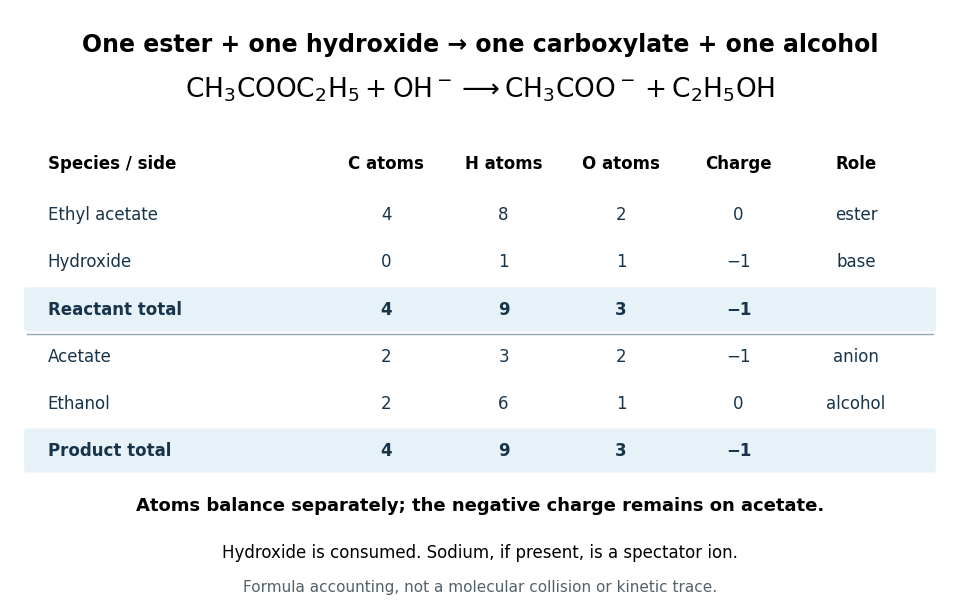

Python code for this plot: (Note: this script raises an exception after producing the figure.)
"""Draw an original ester hydrolysis ledger; Python 3.14, matplotlib 3.10."""
from pathlib import Path
import matplotlib.pyplot as plt
from matplotlib.patches import FancyBboxPatch


def main():
    plt.rcParams.update({'font.family': 'DejaVu Sans', 'font.size': 12})
    fig = plt.figure(figsize=(10, 6.2), dpi=100, facecolor='white')
    ax = fig.add_axes([0.03, 0.02, 0.94, 0.96])
    ax.set(xlim=(0, 10), ylim=(0, 6.2))
    ax.axis('off')
    ax.text(5, 5.96, 'One ester + one hydroxide → one carboxylate + one alcohol',
            ha='center', va='top', fontsize=17, weight='bold')
    ax.text(5, 5.37,
            r'$\mathrm{CH_3COOC_2H_5 + OH^- \longrightarrow CH_3COO^- + C_2H_5OH}$',
            ha='center', va='center', fontsize=19)
    cols = [0.4, 4.0, 5.25, 6.5, 7.75, 9.0]
    headers = ['Species / side', 'C atoms', 'H atoms', 'O atoms', 'Charge', 'Role']
    rows = [
        ['Ethyl acetate', '4', '8', '2', '0', 'ester'],
        ['Hydroxide', '0', '1', '1', '−1', 'base'],
        ['Reactant total', '4', '9', '3', '−1', ''],
        ['Acetate', '2', '3', '2', '−1', 'anion'],
        ['Ethanol', '2', '6', '1', '0', 'alcohol'],
        ['Product total', '4', '9', '3', '−1', ''],
    ]
    for x, label in zip(cols, headers):
        ax.text(x, 4.60, label, ha='left' if x == cols[0] else 'center',
                va='center', weight='bold', fontsize=12)
    for j, row in enumerate(rows):
        y = 4.06 - j * 0.49
        total = j in (2, 5)
        if total:
            ax.add_patch(FancyBboxPatch((0.18, y - 0.20), 9.64, 0.40,
                         boxstyle='round,pad=0.03', facecolor='#e7f2f8', edgecolor='none'))
        for i, (x, label) in enumerate(zip(cols, row)):
            ax.text(x, y, label, ha='left' if i == 0 else 'center', va='center',
                    weight='bold' if total else 'normal', color='#17344a')
        if j == 2:
            ax.plot([0.18, 9.82], [y - 0.26, y - 0.26], color='#96a7b2', linewidth=1)
    ax.text(5, 0.98, 'Atoms balance separately; the negative charge remains on acetate.',
            ha='center', fontsize=13, weight='bold')
    ax.text(5, 0.49, 'Hydroxide is consumed. Sodium, if present, is a spectator ion.',
            ha='center', fontsize=12)
    ax.text(5, 0.14, 'Formula accounting, not a molecular collision or kinetic trace.',
            ha='center', fontsize=11, color='#53616a')
    fig.savefig(Path(__file__).stem + '.png', dpi=100, facecolor='white', transparent=False)
    plt.close(fig)


if __name__ == '__main__':
    main()
